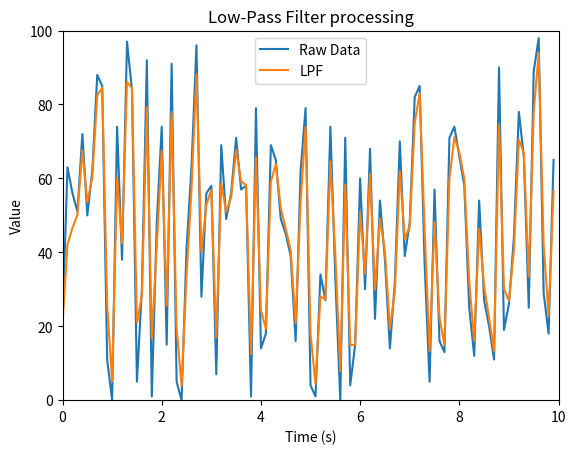

This chart was generated by the following Python code:
import numpy as np
import matplotlib.pyplot as plt

def sma_initial(buffer, window):
    n = min(len(buffer), window)
    return sum(buffer) / n

def lowpass_filter(alpha, window):
    data_buffer = []
    lpf_buffer = []

    for i in range(100):
        new_data = np.random.randint(0, 100)
        data_buffer.append(new_data)

        if len(data_buffer) <= window:
            lpf_value = sma_initial(data_buffer, window)
        else:
            prev_lpf = lpf_buffer[-1]
            lpf_value = alpha * prev_lpf + (1 - alpha) * new_data

        lpf_buffer.append(lpf_value)

    return data_buffer, lpf_buffer

alpha = 0.2
window = 3
dt = 0.1
total_steps = 100

data_list, lpf_list = lowpass_filter(alpha, window)

plt.ion()
fig, ax = plt.subplots()
raw_line, = ax.plot([], [], label='Raw Data')
lpf_line, = ax.plot([], [], label='LPF')
ax.set_ylim(0, 100)
ax.set_xlim(0, total_steps * dt)
ax.set_xlabel('Time (s)')
ax.set_ylabel('Value')
ax.set_title('Low-Pass Filter processing')
ax.legend()

t = []

for i in range(total_steps):
    t.append(i * dt)

    raw_line.set_data(t[:i+1], data_list[:i+1])
    lpf_line.set_data(t[:i+1], lpf_list[:i+1])
    ax.set_xlim(max(0, t[i] - 10), t[i] + dt)
    plt.pause(dt)

plt.ioff()
plt.show()
